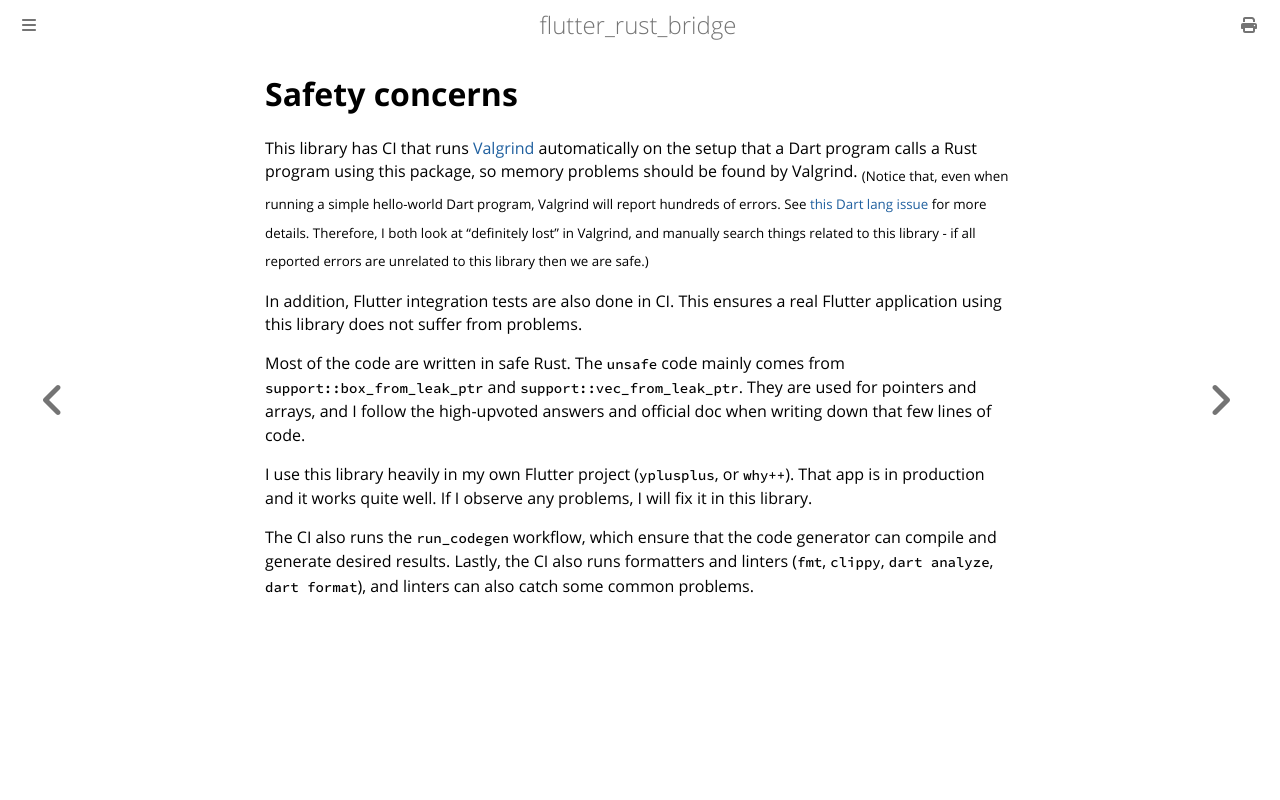

repository: fzyzcjy/flutter_rust_bridge · page: v1/safety.html · generator: docusaurus

# Safety

This library has CI that runs [Valgrind](https://www.valgrind.org/) automatically on the setup that a Dart program calls a Rust program using this package, so memory problems should be found by Valgrind. <sub>(Notice that, even when running a simple hello-world Dart program, Valgrind will report hundreds of errors. See [this Dart lang issue](https://github.com/dart-lang/sdk/issues/47346) for more details. Therefore, I both look at "definitely lost" in Valgrind, and manually search things related to this library - if all reported errors are unrelated to this library then we are safe.)</sub>

In addition, Flutter integration tests are also done in CI. This ensures a real Flutter application using this library does not suffer from problems.

Most of the code are written in safe Rust. The `unsafe` code mainly comes from `support::box_from_leak_ptr` and `support::vec_from_leak_ptr`. They are used for pointers and arrays, and I follow the high-upvoted answers and official doc when writing down that few lines of code.

I use this library heavily in my own Flutter project (`yplusplus`, or `why++`). That app is in production and it works quite well. If I observe any problems, I will fix it in this library.

The CI also runs the `run_codegen` workflow, which ensure that the code generator can compile and generate desired results. Lastly, the CI also runs formatters and linters (`fmt`, `clippy`, `dart analyze`, `dart format`), and linters can also catch some common problems.
